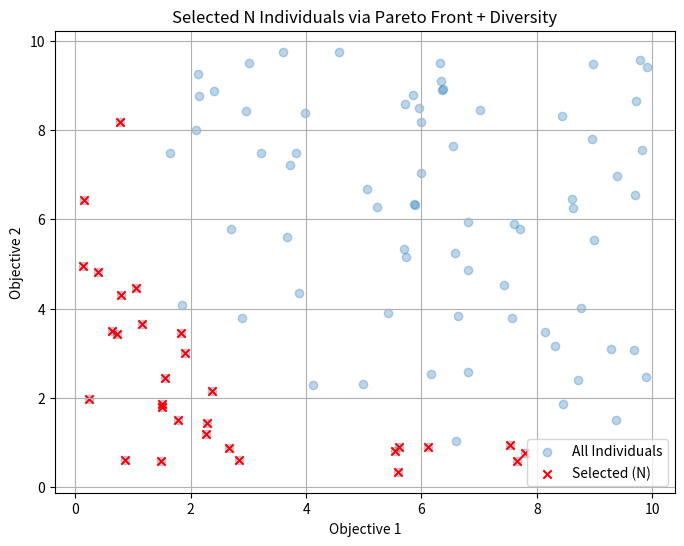

Reproduce this figure in Python.
import random
import matplotlib.pyplot as plt

# ==== Step 1: Sinh dữ liệu mock ====
def generate_mock_data(n=100):
    population = []
    for _ in range(n):
        x = random.uniform(0, 10)
        y = random.uniform(0, 10)
        population.append({'objective': [x, y]})
    return population

# ==== Step 2: Pareto sorting ====
def is_dominated(obj1, obj2):
    return all(o1 <= o2 for o1, o2 in zip(obj1, obj2)) and any(o1 < o2 for o1, o2 in zip(obj1, obj2))

def fast_non_dominated_sort(population):
    fronts = []
    S = {}
    n = {}
    rank = {}

    for i, p in enumerate(population):
        S[i] = []
        n[i] = 0
        for j, q in enumerate(population):
            if i == j:
                continue
            if is_dominated(p['objective'], q['objective']):
                S[i].append(j)
            elif is_dominated(q['objective'], p['objective']):
                n[i] += 1
        if n[i] == 0:
            rank[i] = 0
            if len(fronts) == 0:
                fronts.append([])
            fronts[0].append(i)

    i = 0
    while i < len(fronts):
        next_front = []
        for p_idx in fronts[i]:
            for q_idx in S[p_idx]:
                n[q_idx] -= 1
                if n[q_idx] == 0:
                    rank[q_idx] = i + 1
                    next_front.append(q_idx)
        if next_front:
            fronts.append(next_front)
        i += 1
    return fronts

# ==== Step 3: Crowding Distance ====
def calculate_crowding_distance(population, indices):
    distances = {i: 0.0 for i in indices}
    num_objectives = len(population[0]['objective'])

    for m in range(num_objectives):
        indices.sort(key=lambda i: population[i]['objective'][m])
        distances[indices[0]] = distances[indices[-1]] = float('inf')
        min_obj = population[indices[0]]['objective'][m]
        max_obj = population[indices[-1]]['objective'][m]
        if max_obj == min_obj:
            continue
        for k in range(1, len(indices) - 1):
            prev_obj = population[indices[k - 1]]['objective'][m]
            next_obj = population[indices[k + 1]]['objective'][m]
            distances[indices[k]] += (next_obj - prev_obj) / (max_obj - min_obj)
    return distances

# ==== Step 4: Chọn đúng N cá thể ====
def population_management(population, N):
    fronts = fast_non_dominated_sort(population)
    selected = []

    for front in fronts:
        if len(selected) + len(front) <= N:
            selected.extend(front)
        else:
            remaining = N - len(selected)
            distances = calculate_crowding_distance(population, front)
            sorted_front = sorted(front, key=lambda i: -distances[i])
            selected.extend(sorted_front[:remaining])
            break
    return selected

# ==== Step 5: Vẽ biên Pareto ====
def plot_selected(population, selected_indices):
    all_x = [ind['objective'][0] for ind in population]
    all_y = [ind['objective'][1] for ind in population]

    sel_x = [population[i]['objective'][0] for i in selected_indices]
    sel_y = [population[i]['objective'][1] for i in selected_indices]

    plt.figure(figsize=(8, 6))
    plt.scatter(all_x, all_y, label='All Individuals', alpha=0.3)
    plt.scatter(sel_x, sel_y, color='red', label='Selected (N)', marker='x')
    plt.title('Selected N Individuals via Pareto Front + Diversity')
    plt.xlabel('Objective 1')
    plt.ylabel('Objective 2')
    plt.legend()
    plt.grid(True)
    plt.show()

# ==== Step 6: Chạy toàn bộ ====
if __name__ == "__main__":
    population = generate_mock_data(100)
    N = 30
    selected_indices = population_management(population, N)
    print(population)
    plot_selected(population, selected_indices)

